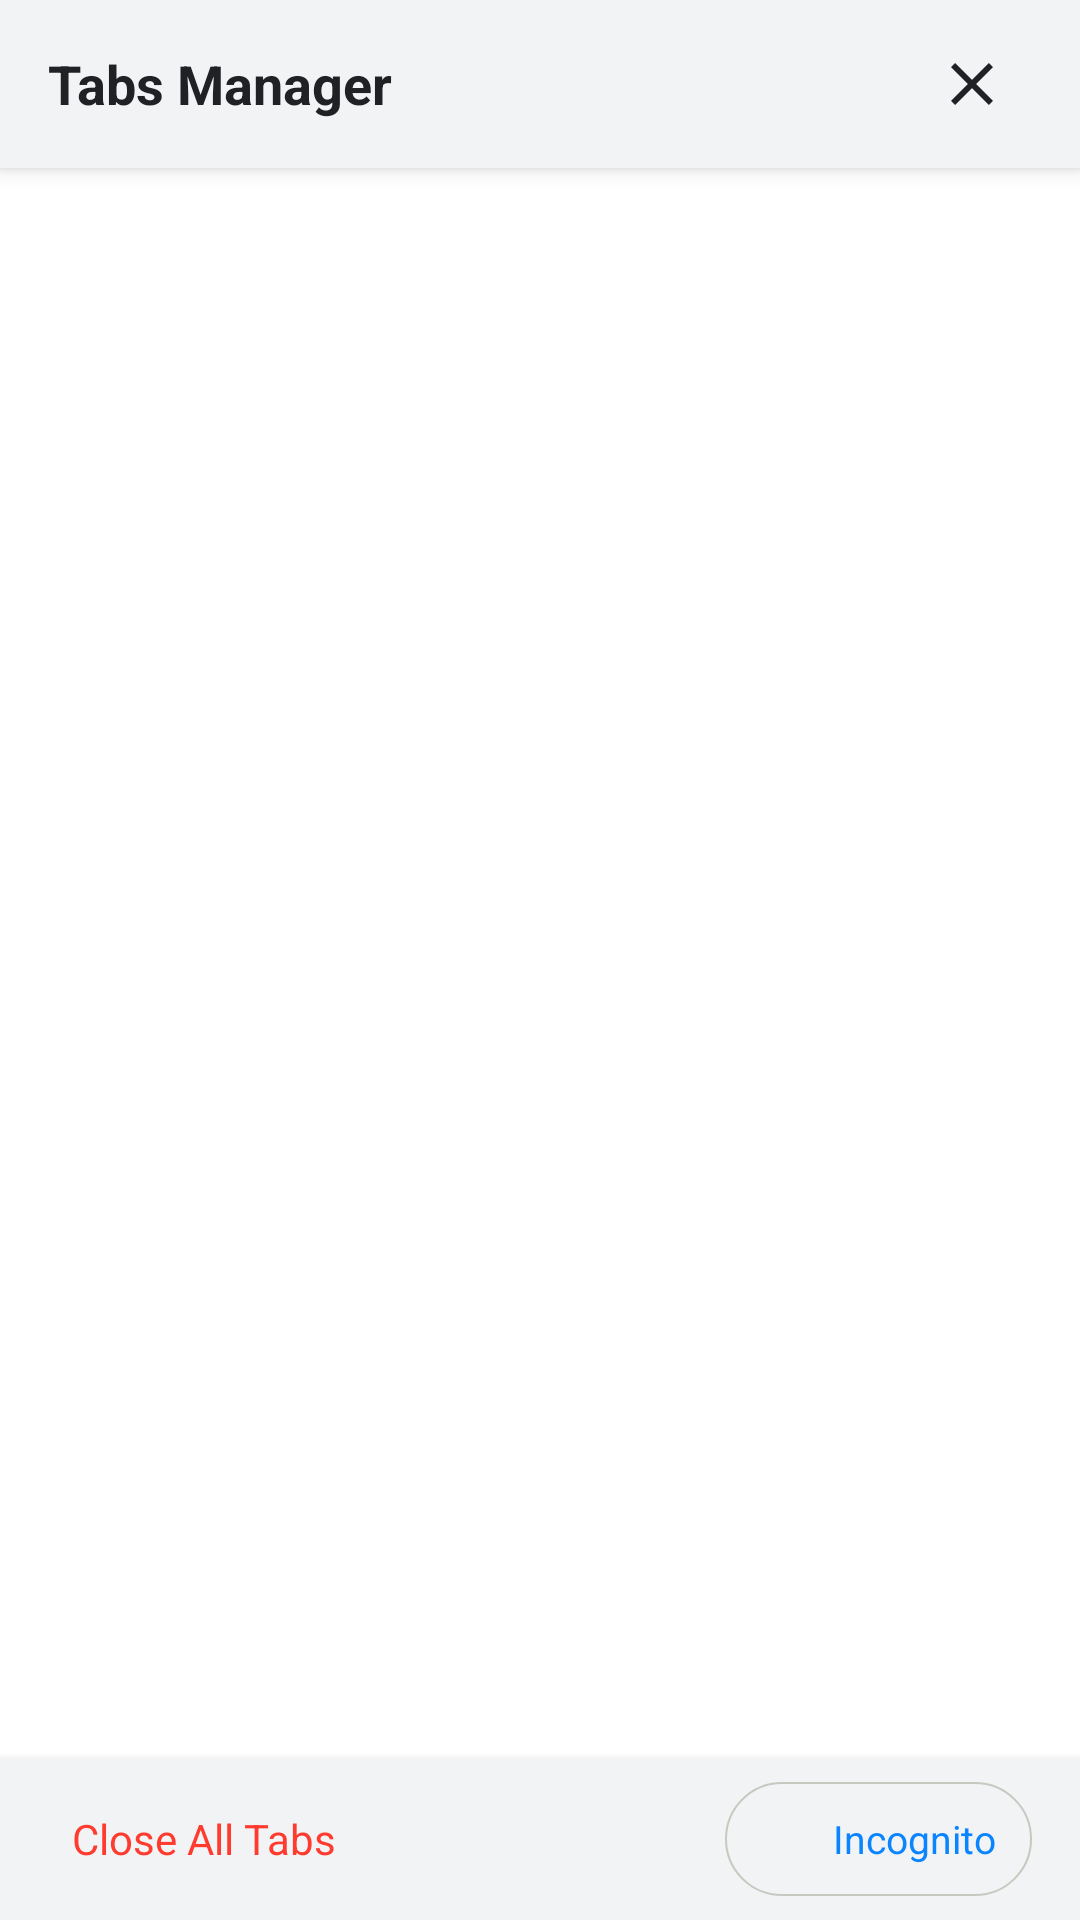

Layout XML and referenced resources for this Android screen:
<!-- AndroidManifest.xml: application theme AppTheme -->
<!-- res/layout/dialog_tabs.xml -->
<?xml version="1.0" encoding="utf-8"?>
<LinearLayout xmlns:android="http://schemas.android.com/apk/res/android"
    xmlns:app="http://schemas.android.com/apk/res-auto"
    android:layout_width="match_parent"
    android:layout_height="match_parent"
    android:background="?attr/colorSurfaceBackground"
    android:orientation="vertical">

    
    <LinearLayout
        android:layout_width="match_parent"
        android:layout_height="56dp"
        android:background="?attr/colorCardBackground"
        android:gravity="center_vertical"
        android:paddingStart="@dimen/spacing_md"
        android:paddingEnd="@dimen/spacing_md"
        android:elevation="4dp">

        <TextView
            android:id="@+id/txt_tab_switcher_title"
            android:layout_width="0dp"
            android:layout_height="wrap_content"
            android:layout_weight="1"
            android:text="Tabs Manager"
            android:textColor="?attr/colorTextPrimary"
            android:textSize="18sp"
            android:fontFamily="sans-serif-medium"
            android:textStyle="bold" />

        <androidx.appcompat.widget.AppCompatImageButton
            android:id="@+id/btn_dialog_add_tab"
            android:layout_width="40dp"
            android:layout_height="40dp"
            android:background="?attr/selectableItemBackgroundBorderless"
            app:srcCompat="@drawable/ic_add"
            app:tint="?attr/colorAccentiOS"
            android:contentDescription="@string/new_tab" />

        <androidx.appcompat.widget.AppCompatImageButton
            android:id="@+id/btn_dialog_close_tabs"
            android:layout_width="40dp"
            android:layout_height="40dp"
            android:background="?attr/selectableItemBackgroundBorderless"
            app:srcCompat="@drawable/ic_close"
            app:tint="?attr/colorTextPrimary"
            android:contentDescription="@string/close_tab" />
    </LinearLayout>

    <androidx.recyclerview.widget.RecyclerView
        android:id="@+id/recycler_tabs"
        android:layout_width="match_parent"
        android:layout_height="0dp"
        android:layout_weight="1"
        android:clipToPadding="false"
        android:padding="@dimen/spacing_sm" />

    
    <LinearLayout
        android:layout_width="match_parent"
        android:layout_height="54dp"
        android:background="?attr/colorCardBackground"
        android:gravity="center_vertical"
        android:orientation="horizontal"
        android:paddingStart="@dimen/spacing_md"
        android:paddingEnd="@dimen/spacing_md"
        android:elevation="4dp">

        <TextView
            android:id="@+id/btn_close_all_tabs"
            android:layout_width="wrap_content"
            android:layout_height="wrap_content"
            android:text="Close All Tabs"
            android:textColor="@color/colorError"
            android:textSize="14sp"
            android:fontFamily="sans-serif-medium"
            android:padding="8dp"
            android:background="?attr/selectableItemBackgroundBorderless" />

        <View
            android:layout_width="0dp"
            android:layout_height="wrap_content"
            android:layout_weight="1" />

        <LinearLayout
            android:id="@+id/btn_new_incognito_tab"
            android:layout_width="wrap_content"
            android:layout_height="38dp"
            android:background="@drawable/bg_home_search"
            android:gravity="center"
            android:paddingStart="12dp"
            android:paddingEnd="12dp"
            android:clickable="true"
            android:focusable="true">

            <androidx.appcompat.widget.AppCompatImageView
                android:layout_width="18dp"
                android:layout_height="18dp"
                app:srcCompat="@drawable/ic_incognito"
                app:tint="@color/incognito_accent"
                android:contentDescription="Incognito" />

            <TextView
                android:layout_width="wrap_content"
                android:layout_height="wrap_content"
                android:layout_marginStart="6dp"
                android:text="Incognito"
                android:textColor="@color/incognito_accent"
                android:textSize="13sp"
                android:fontFamily="sans-serif-medium" />
        </LinearLayout>
    </LinearLayout>

</LinearLayout>
<!-- resources referenced by this layout -->
<resources>
  <color name="colorError">#FF3B30</color>
  <color name="incognito_accent">#0A84FF</color>
  <dimen name="spacing_md">16dp</dimen>
  <dimen name="spacing_sm">8dp</dimen>
  <!-- drawable bg_home_search (drawable) -->
  <?xml version="1.0" encoding="utf-8"?>
  <shape xmlns:android="http://schemas.android.com/apk/res/android">
      <solid android:color="@color/surfaceDark" />
      <corners android:radius="28dp" />
      <stroke android:width="0.8dp" android:color="@color/glassStroke" />
  </shape>
  <!-- drawable ic_close (drawable) -->
  <vector xmlns:android="http://schemas.android.com/apk/res/android"
      android:width="24dp"
      android:height="24dp"
      android:viewportWidth="24"
      android:viewportHeight="24">
    <path
        android:fillColor="@color/iconTint"
        android:pathData="M19,6.41L17.59,5 12,10.59 6.41,5 5,6.41 10.59,12 5,17.59 6.41,19 12,13.41 17.59,19 19,17.59 13.41,12z"/>
  </vector>
  <string name="close_tab">Close Tab</string>
  <string name="new_tab">New Tab</string>
  <style name="AppTheme" parent="Theme.MaterialComponents.DayNight.NoActionBar">
          <item name="colorPrimary">@color/colorPrimary</item>
          <item name="colorPrimaryDark">@color/colorPrimaryDark</item>
          <item name="colorAccent">@color/colorAccent</item>
          <item name="colorSurfaceBackground">@color/ios_surface_light</item>
          <item name="colorCardBackground">@color/ios_card_light</item>
          <item name="colorTextPrimary">@color/ios_text_primary_light</item>
          <item name="colorTextSecondary">@color/ios_text_secondary_light</item>
          <item name="colorAccentiOS">@color/ios_accent_light</item>
          <item name="colorDivider">@color/ios_divider_light</item>
          <item name="android:windowBackground">@color/ios_surface_light</item>
          <item name="android:textColorPrimary">@color/ios_text_primary_light</item>
          <item name="android:windowAnimationStyle">@style/ActivityTransition</item>
      </style>
  <color name="surfaceDark">#F1F3F4</color>
  <color name="glassStroke">#3C3C431A</color>
  <color name="iconTint">#5F6368</color>
  <color name="colorPrimary">#1A73E8</color>
  <color name="colorPrimaryDark">#1557B0</color>
  <color name="colorAccent">#1A73E8</color>
  <color name="ios_surface_light">#FFFFFF</color>
  <color name="ios_card_light">#F1F3F4</color>
  <color name="ios_text_primary_light">#202124</color>
  <color name="ios_text_secondary_light">#5F6368</color>
  <color name="ios_accent_light">#1A73E8</color>
  <color name="ios_divider_light">#DADCE0</color>
  <style name="ActivityTransition">
          <item name="android:activityOpenEnterAnimation">@android:anim/fade_in</item>
          <item name="android:activityOpenExitAnimation">@android:anim/fade_out</item>
          <item name="android:activityCloseEnterAnimation">@android:anim/fade_in</item>
          <item name="android:activityCloseExitAnimation">@android:anim/fade_out</item>
      </style>
</resources>
